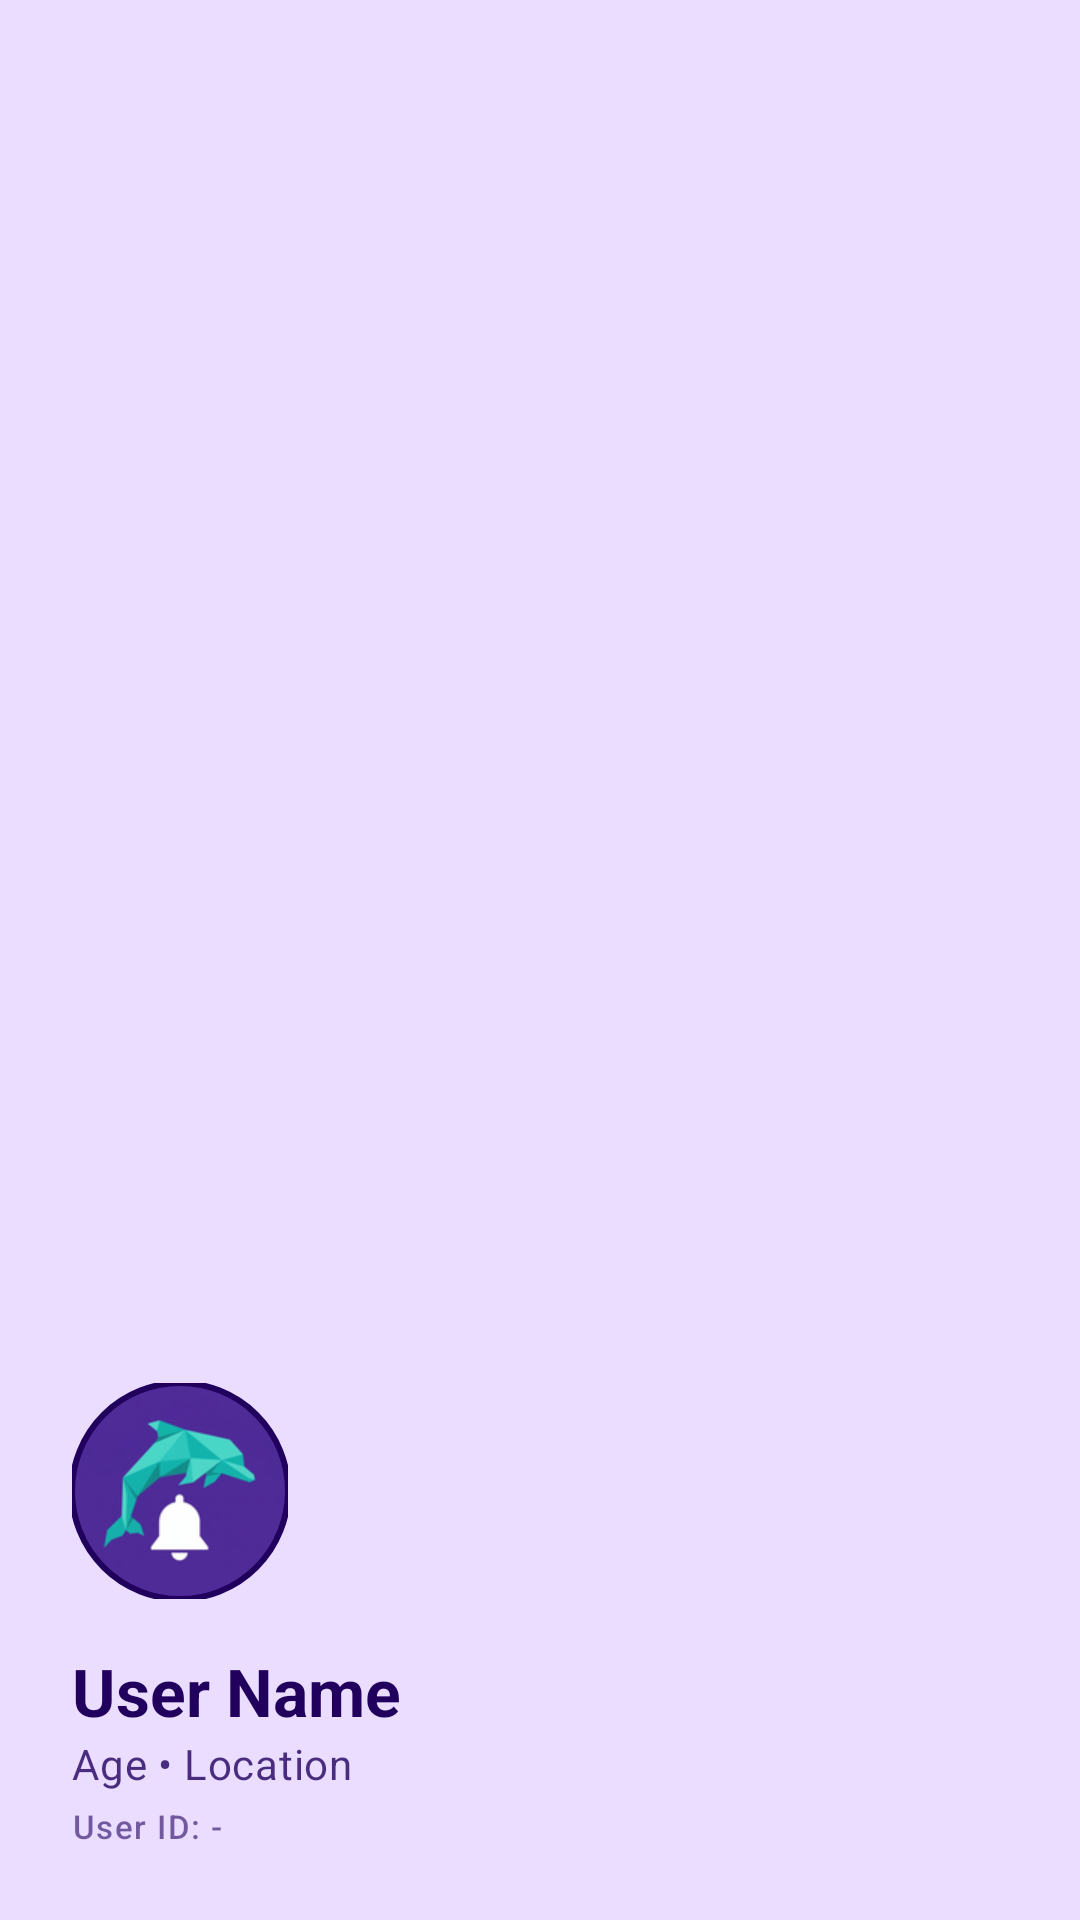

Reconstruct the res/layout file that produces this screen, plus the resources it refers to.
<!-- AndroidManifest.xml: application theme Theme.JALNotifier -->
<!-- res/layout/nav_header.xml -->
<?xml version="1.0" encoding="utf-8"?>

<LinearLayout xmlns:android="http://schemas.android.com/apk/res/android"
    xmlns:app="http://schemas.android.com/apk/res-auto"
    android:layout_width="match_parent"
    android:layout_height="wrap_content"
    android:background="?attr/colorPrimaryContainer"
    android:gravity="bottom"
    android:orientation="vertical"
    android:paddingStart="24dp"
    android:paddingEnd="24dp"
    android:paddingTop="56dp"
    android:paddingBottom="24dp"
    android:theme="@style/Theme.JALNotifier">

    <com.google.android.material.imageview.ShapeableImageView
        android:id="@+id/nav_user_photo"
        android:layout_width="72dp"
        android:layout_height="72dp"
        android:scaleType="centerCrop"
        android:src="@mipmap/ic_launcher_round"
        app:shapeAppearanceOverlay="@style/ShapeAppearance.Material3.Corner.Full"
        app:strokeColor="?attr/colorOnPrimaryContainer"
        app:strokeWidth="2dp" />

    <TextView
        android:id="@+id/nav_user_name"
        android:layout_width="match_parent"
        android:layout_height="wrap_content"
        android:paddingTop="16dp"
        android:text="User Name"
        android:textAppearance="?attr/textAppearanceTitleLarge"
        android:textStyle="bold"
        android:textColor="?attr/colorOnPrimaryContainer" />

    <TextView
        android:id="@+id/nav_user_info"
        android:layout_width="match_parent"
        android:layout_height="wrap_content"
        android:text="Age • Location"
        android:textAppearance="?attr/textAppearanceBodyMedium"
        android:textColor="?attr/colorOnPrimaryContainer"
        android:alpha="0.8" />

    <TextView
        android:id="@+id/nav_user_id"
        android:layout_width="wrap_content"
        android:layout_height="wrap_content"
        android:paddingTop="4dp"
        android:text="User ID: -"
        android:textAppearance="?attr/textAppearanceLabelSmall"
        android:textColor="?attr/colorOnPrimaryContainer"
        android:alpha="0.6" />

</LinearLayout>
<!-- resources referenced by this layout -->
<resources>
  <!-- mipmap ic_launcher_round: png bitmap (mipmap-hdpi, 5649 bytes) -->
  <style name="Theme.JALNotifier" parent="Theme.Material3.DayNight.NoActionBar">
          
          <item name="colorPrimary">@color/md_theme_light_primary</item>
          <item name="colorOnPrimary">@color/md_theme_light_onPrimary</item>
          <item name="colorPrimaryContainer">@color/md_theme_light_primaryContainer</item>
          <item name="colorOnPrimaryContainer">@color/md_theme_light_onPrimaryContainer</item>
          
          <item name="colorSecondary">@color/md_theme_light_secondary</item>
          <item name="colorOnSecondary">@color/md_theme_light_onSecondary</item>
          <item name="colorSecondaryContainer">@color/md_theme_light_secondaryContainer</item>
          <item name="colorOnSecondaryContainer">@color/md_theme_light_onSecondaryContainer</item>
          
          <item name="colorTertiary">@color/md_theme_light_tertiary</item>
          <item name="colorOnTertiary">@color/md_theme_light_onTertiary</item>
          <item name="colorTertiaryContainer">@color/md_theme_light_tertiaryContainer</item>
          <item name="colorOnTertiaryContainer">@color/md_theme_light_onTertiaryContainer</item>
          
          <item name="colorError">@color/md_theme_light_error</item>
          <item name="colorOnError">@color/md_theme_light_onError</item>
          <item name="colorErrorContainer">@color/md_theme_light_errorContainer</item>
          <item name="colorOnErrorContainer">@color/md_theme_light_onErrorContainer</item>
          
          <item name="android:colorBackground">@color/md_theme_light_background</item>
          <item name="colorSurface">@color/md_theme_light_surface</item>
          <item name="colorOnSurface">@color/md_theme_light_onSurface</item>
          <item name="colorSurfaceVariant">@color/md_theme_light_surfaceVariant</item>
          <item name="colorOnSurfaceVariant">@color/md_theme_light_onSurfaceVariant</item>
          <item name="colorOutline">@color/md_theme_light_outline</item>
          <item name="colorOutlineVariant">@color/md_theme_light_outlineVariant</item>
          
          <item name="android:statusBarColor">?attr/colorSurface</item>
      </style>
  <color name="md_theme_light_primary">#7B3FC4</color>
  <color name="md_theme_light_onPrimary">#FFFFFF</color>
  <color name="md_theme_light_primaryContainer">#EADDFF</color>
  <color name="md_theme_light_onPrimaryContainer">#21005D</color>
  <color name="md_theme_light_secondary">#625B71</color>
  <color name="md_theme_light_onSecondary">#FFFFFF</color>
  <color name="md_theme_light_secondaryContainer">#E8DEF8</color>
  <color name="md_theme_light_onSecondaryContainer">#1D192B</color>
  <color name="md_theme_light_tertiary">#7E5260</color>
  <color name="md_theme_light_onTertiary">#FFFFFF</color>
  <color name="md_theme_light_tertiaryContainer">#FFD8E4</color>
  <color name="md_theme_light_onTertiaryContainer">#31111D</color>
  <color name="md_theme_light_error">#B3261E</color>
  <color name="md_theme_light_onError">#FFFFFF</color>
  <color name="md_theme_light_errorContainer">#F9DEDC</color>
  <color name="md_theme_light_onErrorContainer">#410E0B</color>
  <color name="md_theme_light_background">#FFFBFE</color>
  <color name="md_theme_light_surface">#FFFBFE</color>
  <color name="md_theme_light_onSurface">#1C1B1F</color>
  <color name="md_theme_light_surfaceVariant">#E7E0EC</color>
  <color name="md_theme_light_onSurfaceVariant">#49454F</color>
  <color name="md_theme_light_outline">#79747E</color>
  <color name="md_theme_light_outlineVariant">#CAC4D0</color>
</resources>
